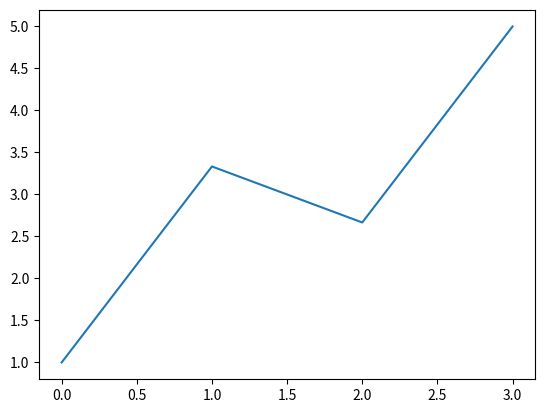
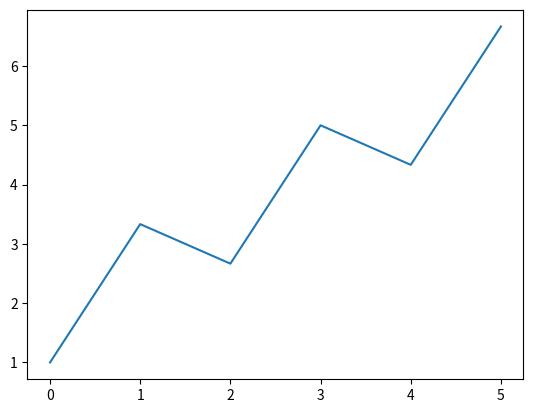
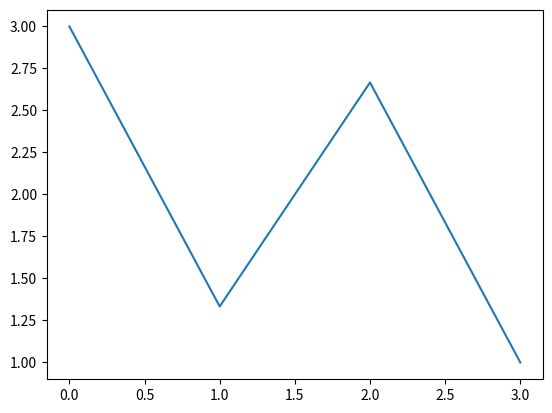
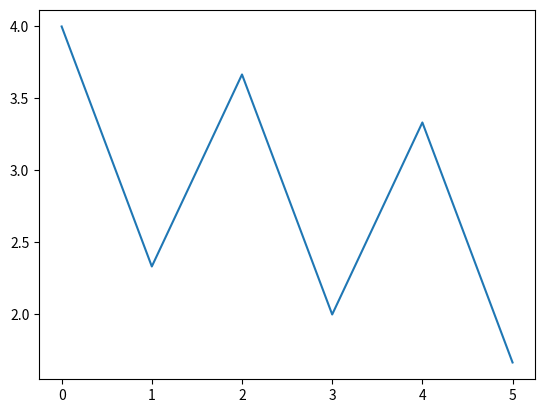

Generate these figures, in order, with matplotlib:
import numpy as np
import matplotlib.pyplot as plt
import os

elliot_waves = []

def showPlot(date, data, file_name):
    fig, ax = plt.subplots()
    ax.plot(date, data)
    fig.savefig(file_name)
    plt.close(fig)

# def generate_elliot_waves(folder):

common_folder = 'static/results/'
folder_name = 'elliot/'

def trend(data):
    return 1 / 3 * np.arange(len(data))

def print_wave(data, trend, file_name):
    date = np.arange(len(data))
    if trend:
        template = data + trend(data)
        showPlot(date, template, file_name)

def build_elliot_waves(path):
    x = [1, 3, 2, 4]
    z = [1, 3, 2, 4, 3, 5]
    print('lol1', os.path.abspath(path))
    if not os.path.exists(os.path.abspath(path)):
        os.makedirs(os.path.abspath(path))
    minus_x = np.subtract(np.max(x), x)
    minus_z = np.subtract(np.max(z), z)

    print_wave(x, trend, path + 'x.jpg')
    elliot_waves.append('x')
    print_wave(z, trend, path + 'z.jpg')
    elliot_waves.append('z')

    print_wave(minus_x, trend, path + 'minus_x.jpg')
    elliot_waves.append('minus_x')
    print_wave(minus_z, trend, path + 'minus_z.jpg')
    elliot_waves.append('minus_z')


build_elliot_waves('static/results/elliot/')
